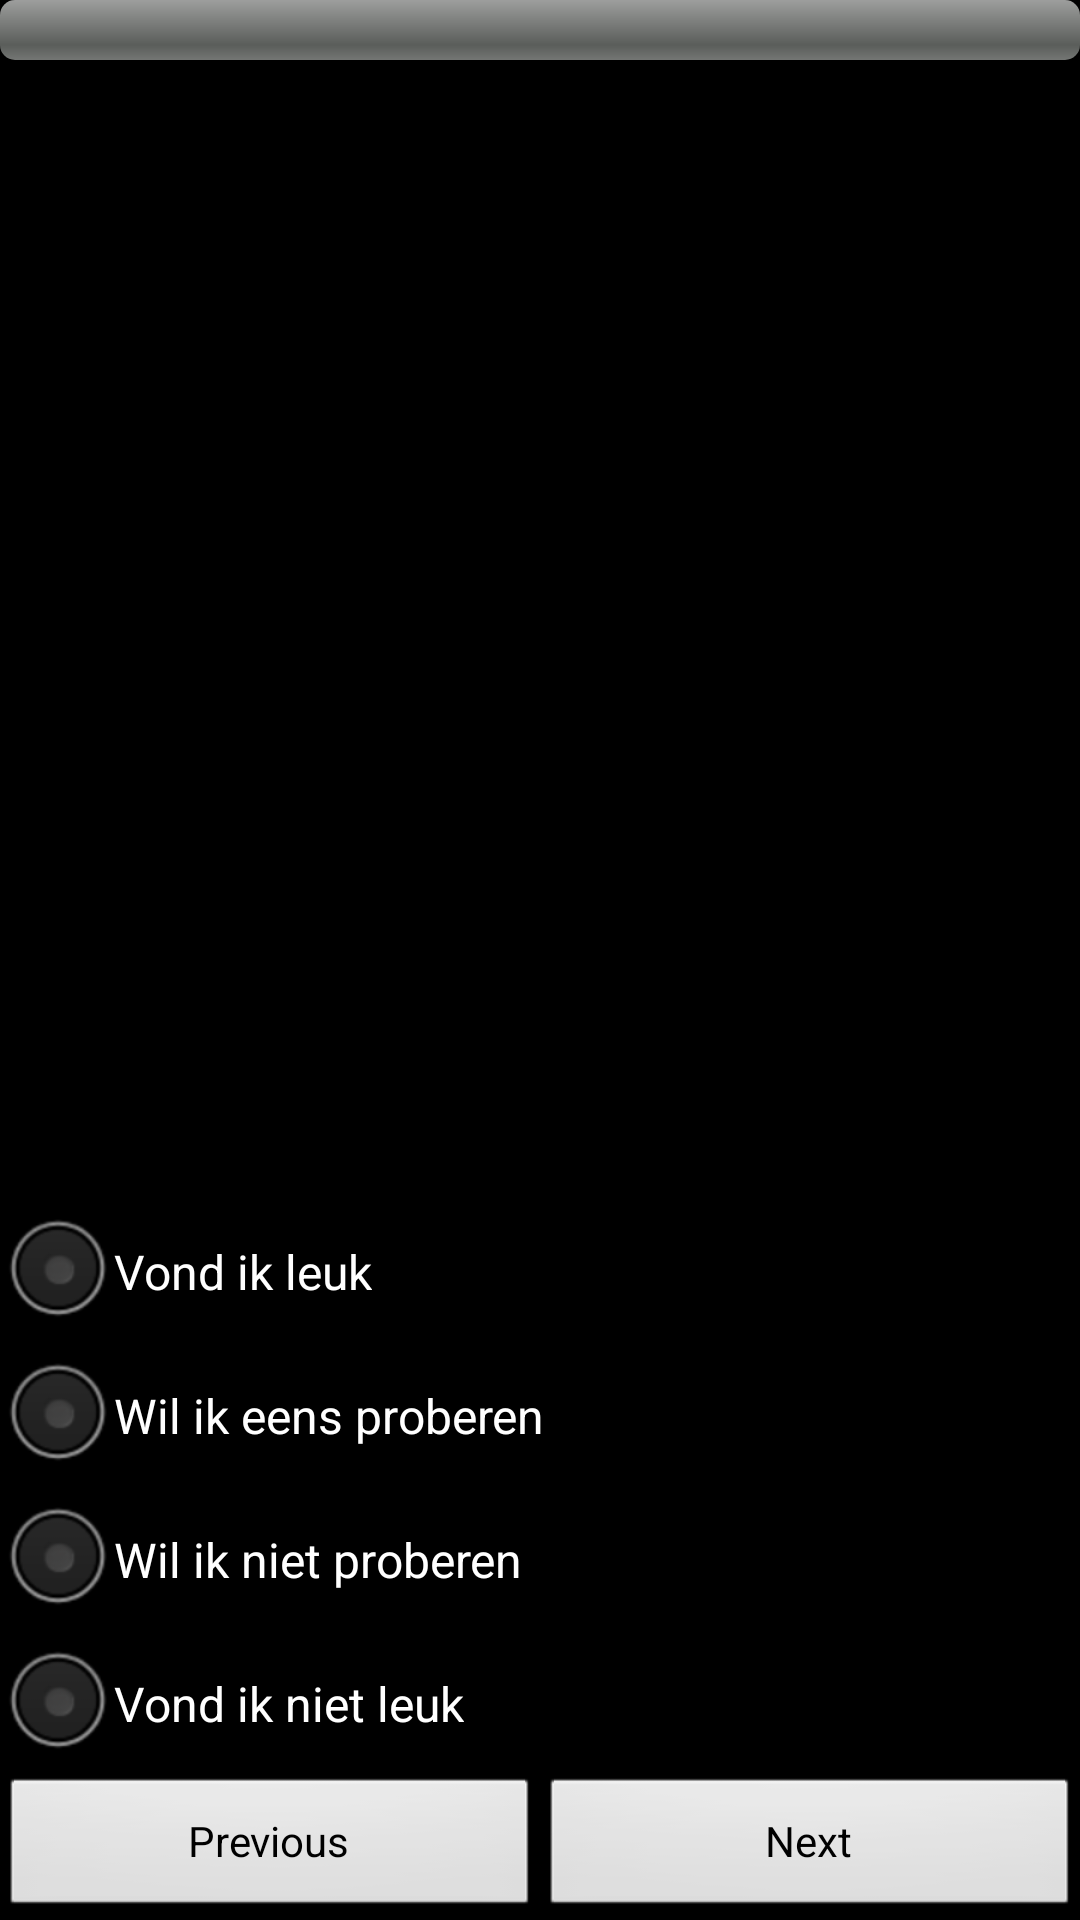

Android layout source for this screen:
<!-- AndroidManifest.xml: application theme CustomAppTheme -->
<!-- res/layout/activity_like.xml -->
<?xml version="1.0" encoding="utf-8"?>

<LinearLayout xmlns:android="http://schemas.android.com/apk/res/android"
              android:layout_width="fill_parent"
              android:layout_height="fill_parent"
              android:orientation="vertical" >

    <ProgressBar
        android:id="@+id/progress"
        style="?android:attr/progressBarStyleHorizontal"
        android:layout_width="match_parent"
        android:layout_height="wrap_content" />

    <ScrollView
        android:layout_width="fill_parent"
        android:layout_height="0dp"
        android:layout_weight="1" >

        <LinearLayout
            android:id="@+id/likeContainer"
            android:layout_width="fill_parent"
            android:layout_height="0dp"
            android:orientation="vertical" >
            
        </LinearLayout>
    </ScrollView>

    <RadioGroup
        android:id="@+id/rgRating"
        android:layout_width="wrap_content"
        android:layout_height="wrap_content" >

        <RadioButton
            android:id="@+id/rbtnRatingFun"
            android:layout_width="wrap_content"
            android:layout_height="wrap_content"
            android:text="@string/like_btn_fun" />

        <RadioButton
            android:id="@+id/rbtnRatingTry"
            android:layout_width="wrap_content"
            android:layout_height="wrap_content"
            android:text="@string/like_btn_try" />

        <RadioButton
            android:id="@+id/rbtnRatingNoTry"
            android:layout_width="wrap_content"
            android:layout_height="wrap_content"
            android:text="@string/like_btn_notry" />

        <RadioButton
            android:id="@+id/rbtnRatingNoFun"
            android:layout_width="wrap_content"
            android:layout_height="wrap_content"
            android:text="@string/like_btn_nofun" />
    </RadioGroup>

    <LinearLayout
        android:layout_width="fill_parent"
        android:layout_height="wrap_content"
        android:orientation="horizontal" >

        <Button
            android:id="@+id/btnPrevious"
            android:onClick="btnPrevious"
            android:layout_width="0dp"
            android:layout_height="wrap_content"
            android:layout_weight="1"
            android:text="@string/like_btn_previous" />

        <Button
            android:id="@+id/btnNext"
            android:onClick="btnNext"
            android:layout_width="0dp"
            android:layout_height="wrap_content"
            android:layout_weight="1"
            android:text="@string/like_btn_next" />
    </LinearLayout>

</LinearLayout>
<!-- resources referenced by this layout -->
<resources>
  <string name="like_btn_fun">Vond ik leuk</string>
  <string name="like_btn_next">Next</string>
  <string name="like_btn_nofun">Vond ik niet leuk</string>
  <string name="like_btn_notry">Wil ik niet proberen</string>
  <string name="like_btn_previous">Previous</string>
  <string name="like_btn_try">Wil ik eens proberen</string>
  <style name="CustomAppTheme" parent="@android:style/Theme">
          
      </style>
</resources>
